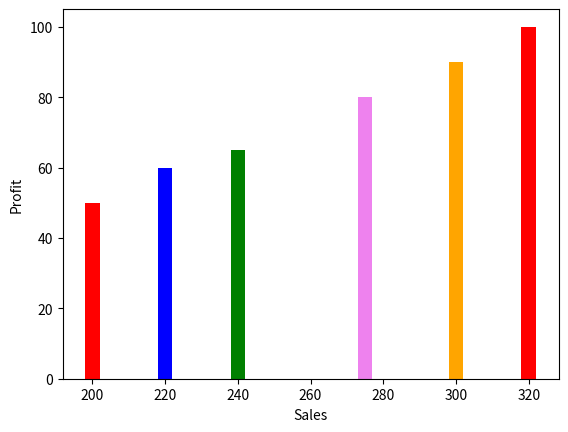

Write the Python code that produced this figure.
import matplotlib.pyplot as plt
import pandas as pd
import numpy as np

Sales= [200, 220, 240, 275, 300, 320]
Profit= [50, 60, 65, 80, 90, 100]

plt.xlabel("Sales")
plt.ylabel("Profit")

plt.bar(Sales, Profit, color=['Red','Blue','Green','Violet','Orange'], width= 4)
plt.show()
